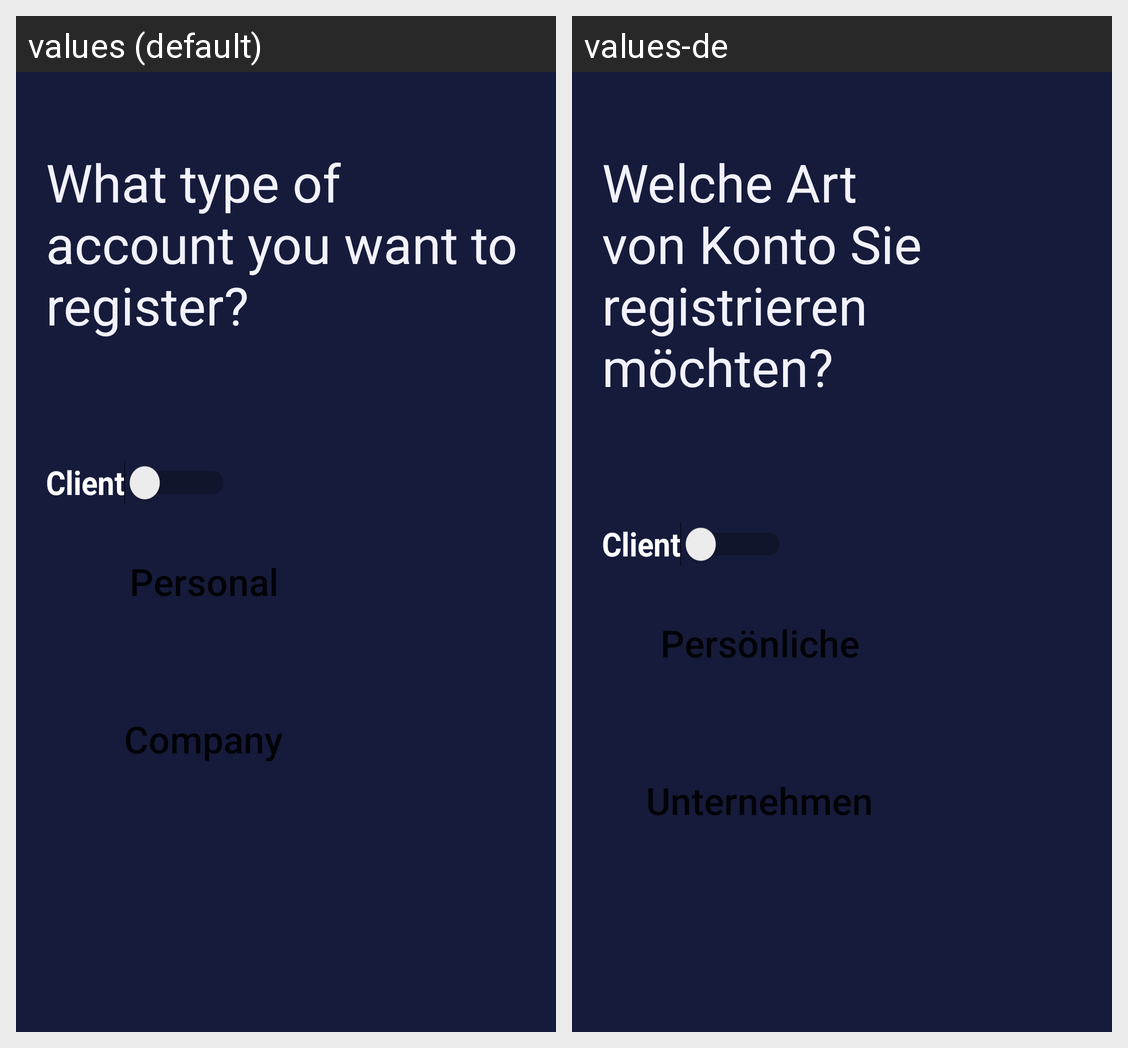

For this localized Android screen grid, give each drawn string resource with its value in every locale shown.
Android screen res/layout/activity_signup.xml rendered under 2 locales, left to right: values (default), values-de. Device: Nexus 5 (rendered at 1080×1920; each locale shown at half size, 540×960, under a caption strip naming it); theme AppTheme.
Strings drawn on this screen, with the default value and each locale's value (text and hints the layout hard-codes, and strings that could not be matched under every locale, appear in the picture but are not listed):

what_type_of_account_you_want_to_register
  values: What type of account you want to register?
  values-de: Welche Art von Konto Sie registrieren möchten?

personal
  values: Personal
  values-de: Persönliche

company
  values: Company
  values-de: Unternehmen
